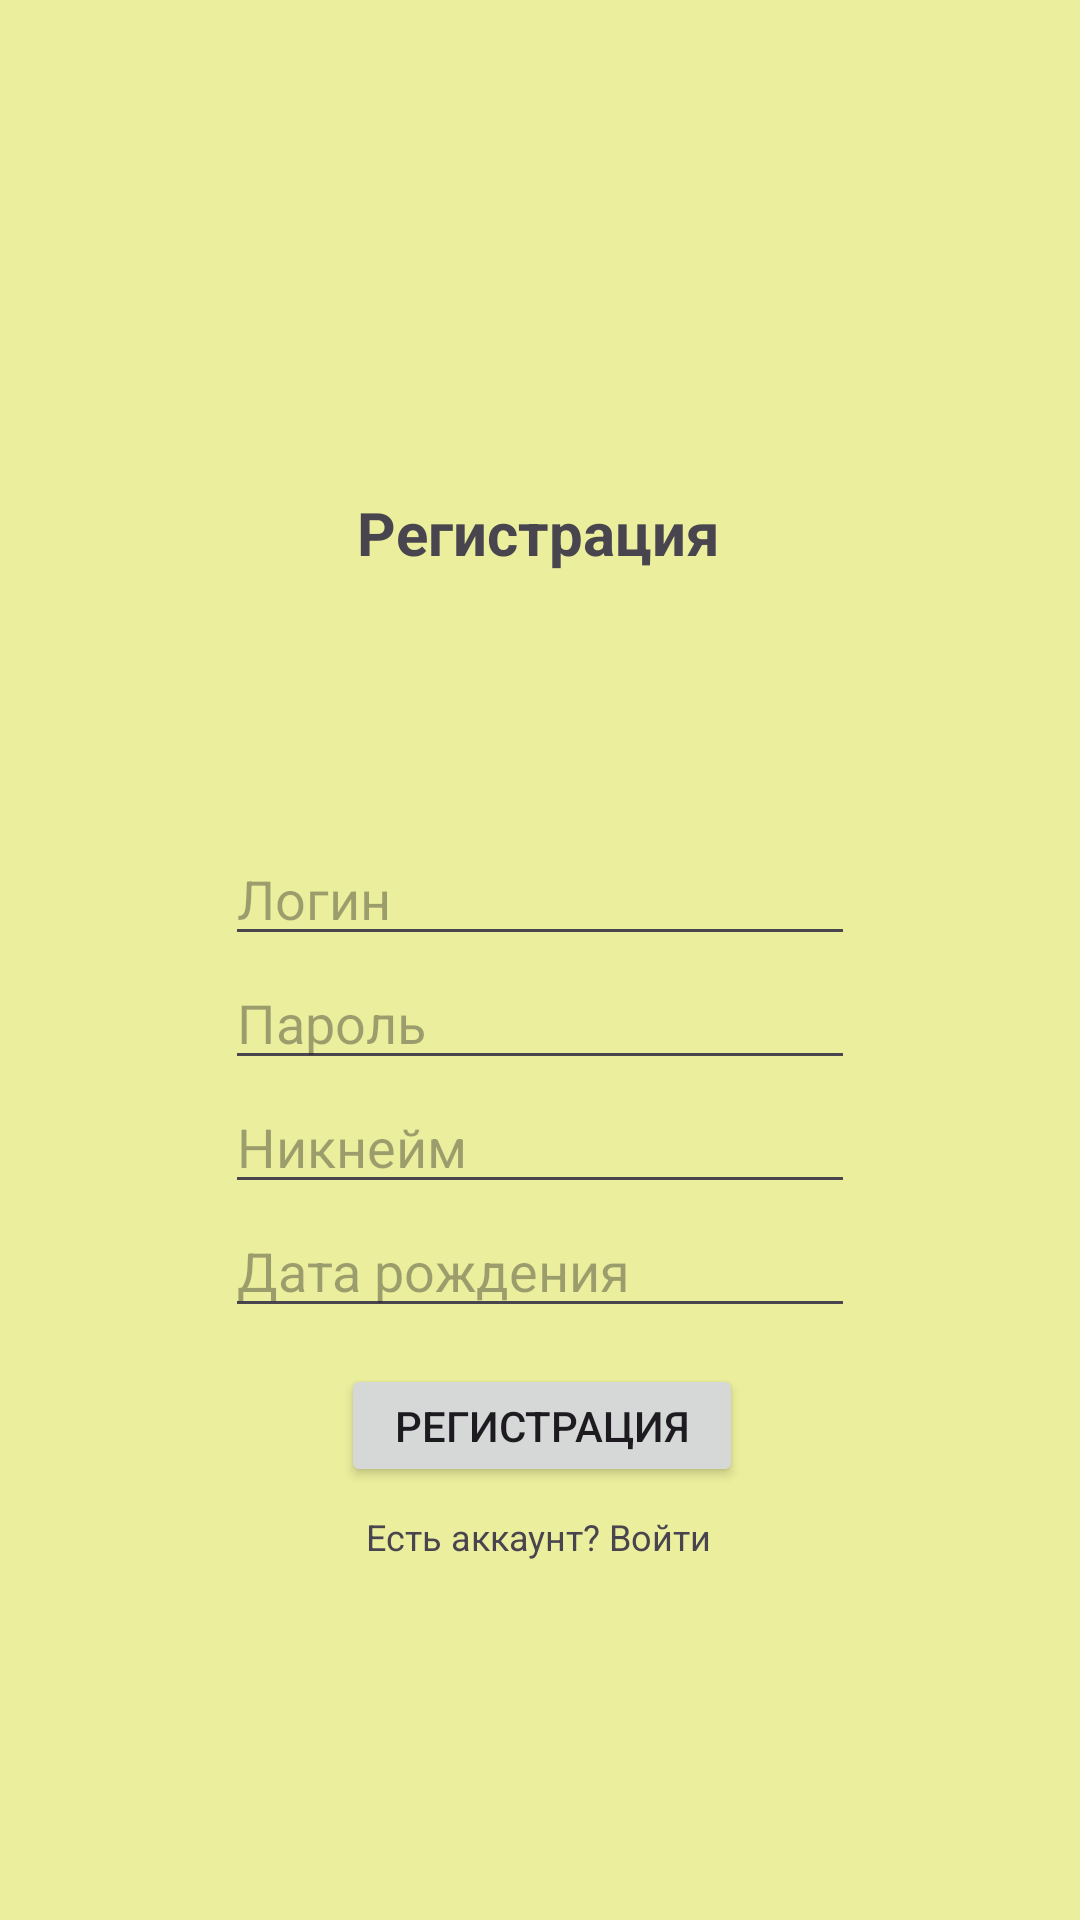

Write the Android layout XML for this screen, with the resource values it uses.
<!-- AndroidManifest.xml: application theme Theme.Recepies -->
<!-- res/layout/activity_registration.xml -->
<?xml version="1.0" encoding="utf-8"?>
<androidx.constraintlayout.widget.ConstraintLayout xmlns:android="http://schemas.android.com/apk/res/android"
    xmlns:app="http://schemas.android.com/apk/res-auto"
    xmlns:tools="http://schemas.android.com/tools"
    android:id="@+id/main"
    android:layout_width="match_parent"
    android:background="#92DEE853"
    android:layout_height="match_parent"
    tools:context=".RegistrationActivity">

    <ImageView
        android:id="@+id/imageView2"
        android:layout_width="wrap_content"
        android:layout_height="wrap_content"
        app:layout_constraintBottom_toTopOf="@+id/login_signup"
        app:layout_constraintEnd_toEndOf="parent"
        app:layout_constraintStart_toStartOf="parent"
        app:layout_constraintTop_toTopOf="parent"
        tools:srcCompat="@tools:sample/avatars"
        />

    <TextView
        android:id="@+id/textView3"
        android:layout_width="wrap_content"
        android:layout_height="wrap_content"
        android:text="Регистрация"
        android:textSize="20sp"
        android:textStyle="bold"
        app:layout_constraintBottom_toTopOf="@+id/login_signup"
        app:layout_constraintEnd_toEndOf="parent"
        app:layout_constraintHorizontal_bias="0.498"
        app:layout_constraintStart_toStartOf="parent"
        app:layout_constraintTop_toBottomOf="@+id/imageView2"
        app:layout_constraintVertical_bias="0.227" />

    <EditText
        android:id="@+id/login_signup"
        android:layout_width="wrap_content"
        android:layout_height="wrap_content"
        android:ems="10"
        android:autofillHints="login_signup"
        android:hint="Логин"
        android:inputType="textEmailAddress"
        app:layout_constraintBottom_toBottomOf="parent"
        app:layout_constraintEnd_toEndOf="parent"
        app:layout_constraintHorizontal_bias="0.5"
        app:layout_constraintStart_toStartOf="parent"
        app:layout_constraintTop_toTopOf="parent"
        app:layout_constraintVertical_bias="0.463" />

    <EditText
        android:id="@+id/password_signup"
        android:layout_width="wrap_content"
        android:layout_height="wrap_content"
        android:ems="10"
        android:inputType="textPassword"
        android:autofillHints="password_signup"
        android:hint = "Пароль"
        app:layout_constraintBottom_toBottomOf="parent"
        app:layout_constraintEnd_toEndOf="parent"
        app:layout_constraintHorizontal_bias="0.5"
        app:layout_constraintStart_toStartOf="parent"
        app:layout_constraintTop_toBottomOf="@+id/login_signup"
        app:layout_constraintVertical_bias="0.0" />

    <EditText
        android:id="@+id/nick_name"
        android:layout_width="wrap_content"
        android:layout_height="wrap_content"
        android:ems="10"
        android:inputType="text"
        android:hint="Никнейм"
        app:layout_constraintEnd_toEndOf="parent"
        app:layout_constraintStart_toStartOf="parent"
        app:layout_constraintHorizontal_bias="0.5"
        app:layout_constraintTop_toBottomOf="@+id/password_signup" />

    <EditText
        android:id="@+id/date_of_birth"
        android:layout_width="wrap_content"
        android:layout_height="wrap_content"
        android:ems="10"
        android:hint="Дата рождения"
        android:inputType="none"
        android:focusable="false"
        android:focusableInTouchMode="false"
        app:layout_constraintEnd_toEndOf="parent"
        app:layout_constraintHorizontal_bias="0.5"
        app:layout_constraintStart_toStartOf="parent"
        app:layout_constraintTop_toBottomOf="@+id/nick_name" />

    <Button
        android:id="@+id/signup"
        android:layout_width="134dp"
        android:layout_height="41dp"
        android:text="Регистрация"
        app:layout_constraintBottom_toBottomOf="parent"
        app:layout_constraintEnd_toEndOf="parent"
        app:layout_constraintHorizontal_bias="0.503"
        app:layout_constraintStart_toStartOf="parent"
        app:layout_constraintTop_toBottomOf="@+id/password_signup"
        app:layout_constraintVertical_bias="0.396" />

    <TextView
        android:id="@+id/вВойти"
        android:layout_width="190dp"
        android:layout_height="33dp"
        android:layout_marginBottom="116dp"
        android:gravity="center"
        android:text="Есть аккаунт? Войти"
        android:textSize="12dp"
        app:layout_constraintBottom_toBottomOf="parent"
        app:layout_constraintEnd_toEndOf="parent"
        app:layout_constraintHorizontal_bias="0.497"
        app:layout_constraintStart_toStartOf="parent"
        app:layout_constraintTop_toBottomOf="@+id/signup"
        app:layout_constraintVertical_bias="0.071" />


</androidx.constraintlayout.widget.ConstraintLayout>
<!-- resources referenced by this layout -->
<resources>
  <style name="Theme.Recepies" parent="Base.Theme.Recepies" />
  <style name="Base.Theme.Recepies" parent="Theme.Material3.DayNight.NoActionBar">
          
          
      </style>
</resources>
